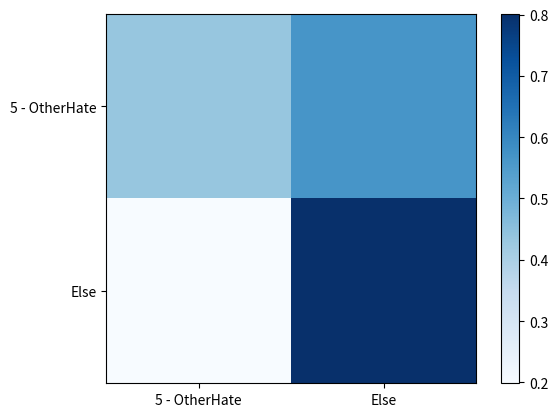

Write Python code to recreate this figure. (Note: this script raises an exception after producing the figure.)
import matplotlib.pyplot as plt
import numpy as np
import itertools


def plot_matrix(m):
    plt.matshow(m, cmap=plt.cm.Blues)
    plt.show()


def plot_Matrix(confusion, type=0):

    image_type_list = ['0 - NotHate', '1 - Racist', '2 - Sexist', '3 - Homophobe', '4 - Religion', '5 - OtherHate']

    # 热度图，后面是指定的颜色块，cmap可设置其他的不同颜色
    plt.imshow(confusion, cmap=plt.cm.Blues)
    plt.colorbar()

    # 第一个是迭代对象，表示坐标的显示顺序，第二个参数是坐标轴显示列表
    indices = range(len(confusion))
    classes = [image_type_list[type], 'Else']
    plt.xticks(indices, classes)  # 设置横坐标方向，rotation=45为45度倾斜
    plt.yticks(indices, classes, rotation='90')

    # plt.ylabel('True label')
    # plt.xlabel('Predicted label')
    # plt.title('Confusion matrix')

    plt.xlabel('Prediction')
    plt.ylabel('Ground Truth')

    # plt.rcParams两行是用于解决标签不能显示汉字的问题
    plt.rcParams['font.sans-serif'] = ['SimHei']
    plt.rcParams['axes.unicode_minus'] = False

    # 显示数据
    normalize = True
    fmt = '.2f' if normalize else 'd'
    thresh = confusion.max() / 2.

    for first_index in range(len(confusion)):  # 第几行
        for second_index in range(len(confusion[first_index])):  # 第几列
            plt.text(second_index, first_index, format(confusion[first_index][second_index], fmt),
                     horizontalalignment="center",
                     color="white" if confusion[first_index, second_index] > thresh else "black")

    # 显示
    plt.show()


def compute_confusion_matrix(mat):
    nums = [12401, 1228, 367, 388, 16, 581]

    ret = []
    for type, li in enumerate(mat):
        res = []

        a_a = 0
        a_b = 0
        b_a = 0
        b_b = 0
        for i, item in enumerate(li):
            if i == type:
               a_a += round(nums[i] * item)
               a_b += round(nums[i] * (1 - item))
            else:
               b_a += round(nums[i] * (1 - item))
               b_b += round(nums[i] * item)

        res.append([[a_a / (a_a + a_b), a_b / (a_a + a_b)], [b_a / (b_a + b_b), b_b / (b_a + b_b)]])
        ret.append(res)

    return ret


if __name__ == '__main__':
    cnf_m = [[0.9108136440609629, 0.06596091205211727, 0.22070844686648503, 0.15463917525773196, 0.3125, 0.153184165232358],
         [0.39262962664301265, 0.6921824104234527, 0.6839237057220708, 0.5, 0.6875, 0.5060240963855421],
         [0.8706555922909442, 0.8941368078175895, 0.6457765667574932, 0.7551546391752577, 1.0, 0.9311531841652324],
         [0.611321667607451, 0.6099348534201955, 0.5395095367847411, 0.5798969072164949, 0.8125, 0.7435456110154905],
         [0.9961293444077091, 0.997557003257329, 0.997275204359673, 1.0, 1.0, 0.9948364888123924],
         [0.7962261107975164, 0.7964169381107492, 0.9100817438692098, 0.8814432989690721, 0.8125, 0.4354561101549053]]



    cnf_m2 = [[[0.9108136440609629, 0.08918635593903718], [0.12248062015503876, 0.8775193798449612]],
              [[0.6921824104234527, 0.30781758957654726], [0.4085654039118738, 0.5914345960881262]],
              [[0.6457765667574932, 0.3542234332425068], [0.12789106336389763, 0.8721089366361023]],
              [[0.5798969072164949, 0.42010309278350516], [0.38511615157952445, 0.6148838484204756]],
              [[1.0, 0.0], [0.0036752422318743734, 0.9963247577681257]],
              [[0.4354561101549053, 0.5645438898450946], [0.19854166666666667, 0.8014583333333334]]]
    type = 5
    plot_Matrix(np.array(cnf_m2[type]), type)


